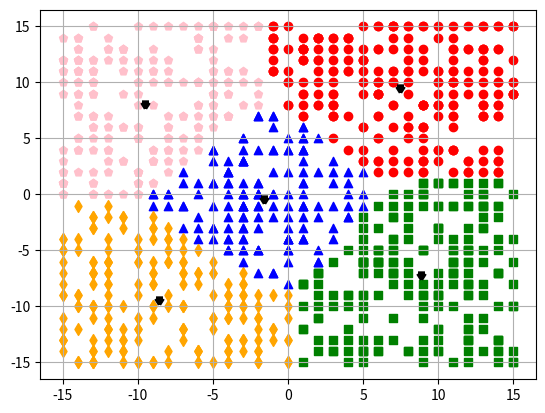

Source code (Python):
import math as m
import random as r

import matplotlib.pyplot as plt


#Расчёт центроид
def findCentroid(dataSet, dataSetColumn, cluster, kNumber):
    sum = 0
    z = 0
    for i in range(len(dataSet)):
        if cluster[i] == kNumber:
            z += 1
            sum += dataSet[i][dataSetColumn]
    if z == 0:
        z = 1
    return sum / z


#Расчёт евклидова расстояния
def euclideanDistance(dataSetRow, centroid):
    sum = 0
    for i in range(len(dataSetRow)):
        sum += (dataSetRow[i] - centroid[i]) ** 2
    return sum


#Расчёт квадратичной ошибки
def countSse(euclidDist):
    sum = 0
    for i in range(len(euclidDist)):
        sum += min(euclidDist[i])
    return sum


#Количество кластеров
n = 5

#Пример из excel файла
#dataSet = [[5, 0],
           #[5, 2],
           #[3, 1],
           #[0, 4],
           #[2, 1],
           #[4, 2],
           #[2, 2],
           #[2, 3],
           #[1, 3],
           #[5, 4]]

#Рандомный датасет на 1000 точек
dataSet = [[r.randint(-15, 15) for i in range(2)] for j in range(1000)]
lenDs = len(dataSet)

#Рандомный кластер на длину датасета
cluster = [r.randint(1, n) for i in range(lenDs)]
#cluster = [1, 2, 1, 2, 1, 2, 2, 2, 1, 2]

exits = True
k = 1
while exits:
    centroid = [[findCentroid(dataSet, col, cluster, kNumber + 1) for col in range(2)] for kNumber in
                range(n)]
    euclidDist = [[euclideanDistance(dataSet[j], centroid[i]) for i in range(len(centroid))] for j in range(lenDs)]
    newCluster = [euclidDist[i].index(min(euclidDist[i])) + 1 for i in range(len(euclidDist))]
    sse = countSse(euclidDist)
    if cluster == newCluster:
        exits = False
    else:
        cluster = newCluster
        k += 1

print(f"Count of Cluster: {n}\nCentroid: {centroid}\nSSE: {sse}\nCount of Iteration: {k}")

for i in range(lenDs):
    if newCluster[i] == 1:
        plt.scatter(dataSet[i][0], dataSet[i][1], c='red', marker='o')
    elif newCluster[i] == 2:
        plt.scatter(dataSet[i][0], dataSet[i][1], c='blue', marker='^')
    elif newCluster[i] == 3:
        plt.scatter(dataSet[i][0], dataSet[i][1], c='green', marker='s')
    elif newCluster[i] == 4:
        plt.scatter(dataSet[i][0], dataSet[i][1], c='pink', marker='p')
    elif newCluster[i] == 5:
        plt.scatter(dataSet[i][0], dataSet[i][1], c='orange', marker='d')

for i in range(len(centroid)):
    plt.scatter(centroid[i][0], centroid[i][1], c='black', marker='2', linewidths=5)

plt.grid(True)
plt.show()
